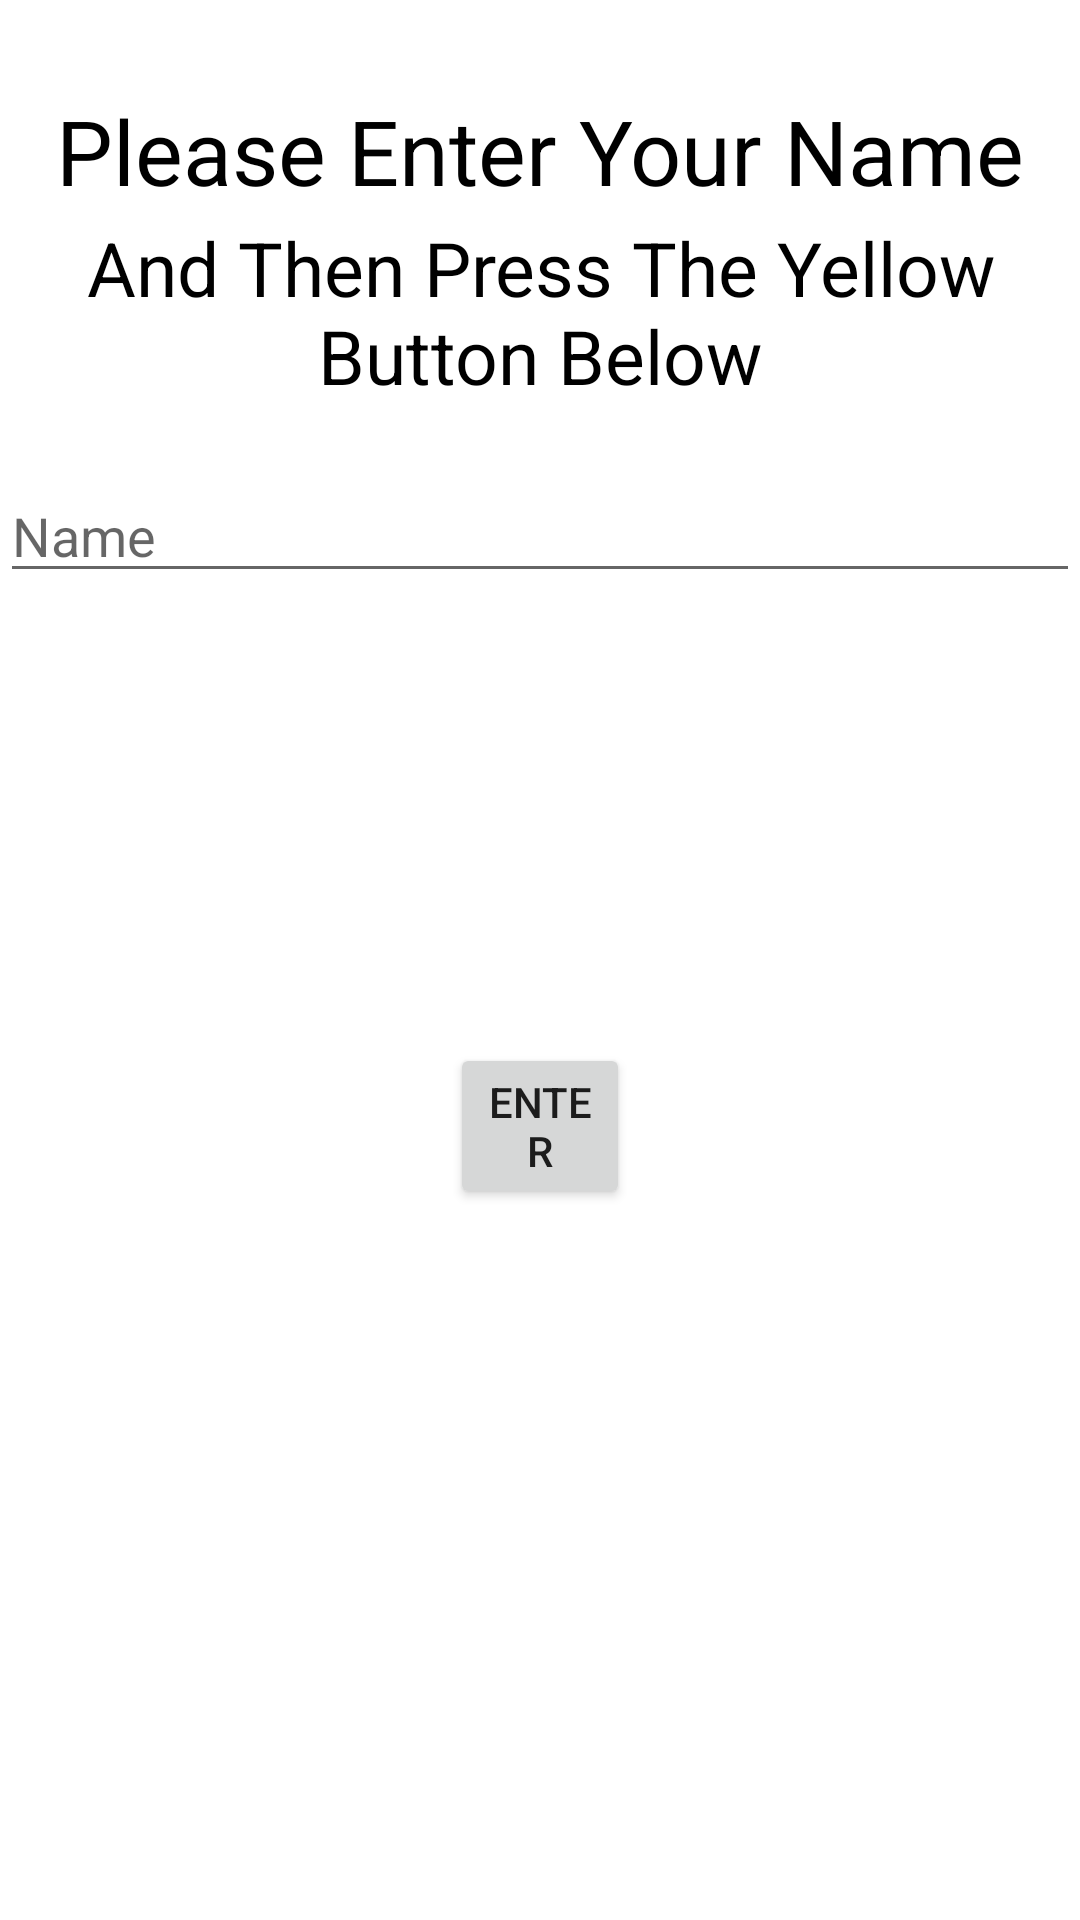

Here is an Android app screen rendered from its layout file. Give the layout XML and the strings, colors and styles it references.
<!-- AndroidManifest.xml: application theme AppTheme -->
<!-- res/layout/activity_login.xml -->
<?xml version="1.0" encoding="utf-8"?>
<RelativeLayout xmlns:android="http://schemas.android.com/apk/res/android"
    android:layout_width="match_parent" android:layout_height="match_parent">


    <android.support.v7.widget.AppCompatTextView
        android:layout_width="match_parent"
        android:layout_height="wrap_content"
        android:text="Please Enter Your Name"
        android:textColor="#000"
        android:textSize="30dp"
        android:gravity="center"
        android:paddingTop="30dp"
        android:id="@+id/greetings_text"/>


    <TextView
        android:layout_width="match_parent"
        android:layout_height="wrap_content"
        android:layout_below="@id/greetings_text"
        android:layout_marginTop="2dp"
        android:text="And Then Press The Yellow Button Below"
        android:textSize="25dp"
        android:textColor="#000"
        android:gravity="center"
        android:id="@+id/greetings_text2"/>

    <android.support.design.widget.TextInputEditText
        android:layout_width="match_parent"
        android:layout_height="wrap_content"
        android:layout_below="@id/greetings_text"
        android:layout_marginTop="86dp"
        android:hint="Name"
        android:textColor="#000"
        android:textSize="@dimen/activity_horizontal_margin"
        android:id="@+id/nameEditText"/>

    <Button
        android:id="@+id/EnterButton"
        android:layout_width="wrap_content"
        android:layout_height="wrap_content"
        android:text="Enter"
        android:layout_below="@id/nameEditText"
        android:layout_margin="150dp"
        />


</RelativeLayout>
<!-- resources referenced by this layout -->
<resources>
  <style name="AppTheme" parent="Theme.MaterialComponents.DayNight.NoActionBar">
          
          <item name="colorPrimary">@color/colorPrimary</item>
          <item name="colorPrimaryDark">#FFFFFF</item>
          <item name="colorAccent">@color/colorAccent</item>
      </style>
  <color name="colorPrimary">#6C7EE2</color>
  <color name="colorAccent">#FFC4A4</color>
</resources>
